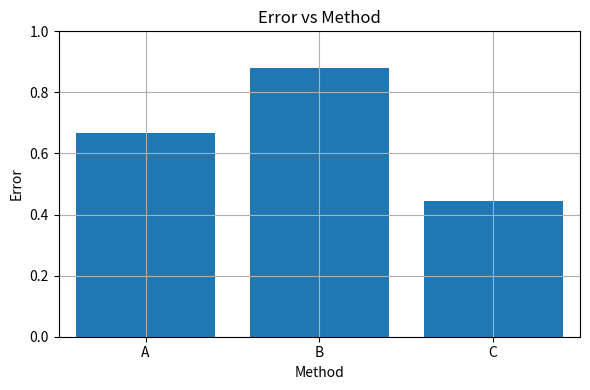

Here is the Python script that generated this plot: (Note: this script raises an exception after producing the figure.)
import numpy as np
import matplotlib.pyplot as plt

#Create values and labels for bar chart
values =np.random.rand(3)
inds   =np.arange(3)
labels = ["A","B","C"]

#Plot a bar chart
plt.figure(1, figsize=(6,4))  #6x4 is the aspect ratio for the plot
plt.bar(inds, values, align='center') #This plots the data
plt.grid(True) #Turn the grid on
plt.ylabel("Error") #Y-axis label
plt.xlabel("Method") #X-axis label
plt.title("Error vs Method") #Plot title
plt.xlim(-0.5,2.5) #set x axis range
plt.ylim(0,1) #Set yaxis range

#Set the bar labels
plt.gca().set_xticks(inds) #label locations
plt.gca().set_xticklabels(labels) #label values

#Make sure labels and titles are inside plot area
plt.tight_layout()

#Save the chart
plt.savefig("../Figures/example_bar_chart.pdf")


#Create values and labels for line graphs
values =np.random.rand(2,5)
inds   =np.arange(5)
labels =["Method A","Method B"]

#Plot a line graph
plt.figure(2, figsize=(6,4))  #6x4 is the aspect ratio for the plot
plt.plot(inds,values[0,:],'or-', linewidth=3) #Plot the first series in red with circle marker
plt.plot(inds,values[1,:],'sb-', linewidth=3) #Plot the first series in blue with square marker

#This plots the data
plt.grid(True) #Turn the grid on
plt.ylabel("Error") #Y-axis label
plt.xlabel("Value") #X-axis label
plt.title("Error vs Value") #Plot title
plt.xlim(-0.1,4.1) #set x axis range
plt.ylim(0,1) #Set yaxis range
plt.legend(labels,loc="best")

#Make sure labels and titles are inside plot area
plt.tight_layout()

#Save the chart
plt.savefig("../Figures/example_line_plot.pdf")

#Displays the plots.
#You must close the plot window for the code following each show()
#to continue to run
plt.show()
plt.clf()  # clear figure






#Displays the charts.
#You must close the plot window for the code following each show()
#to continue to run
plt.show()
plt.clf()  # clear figure
